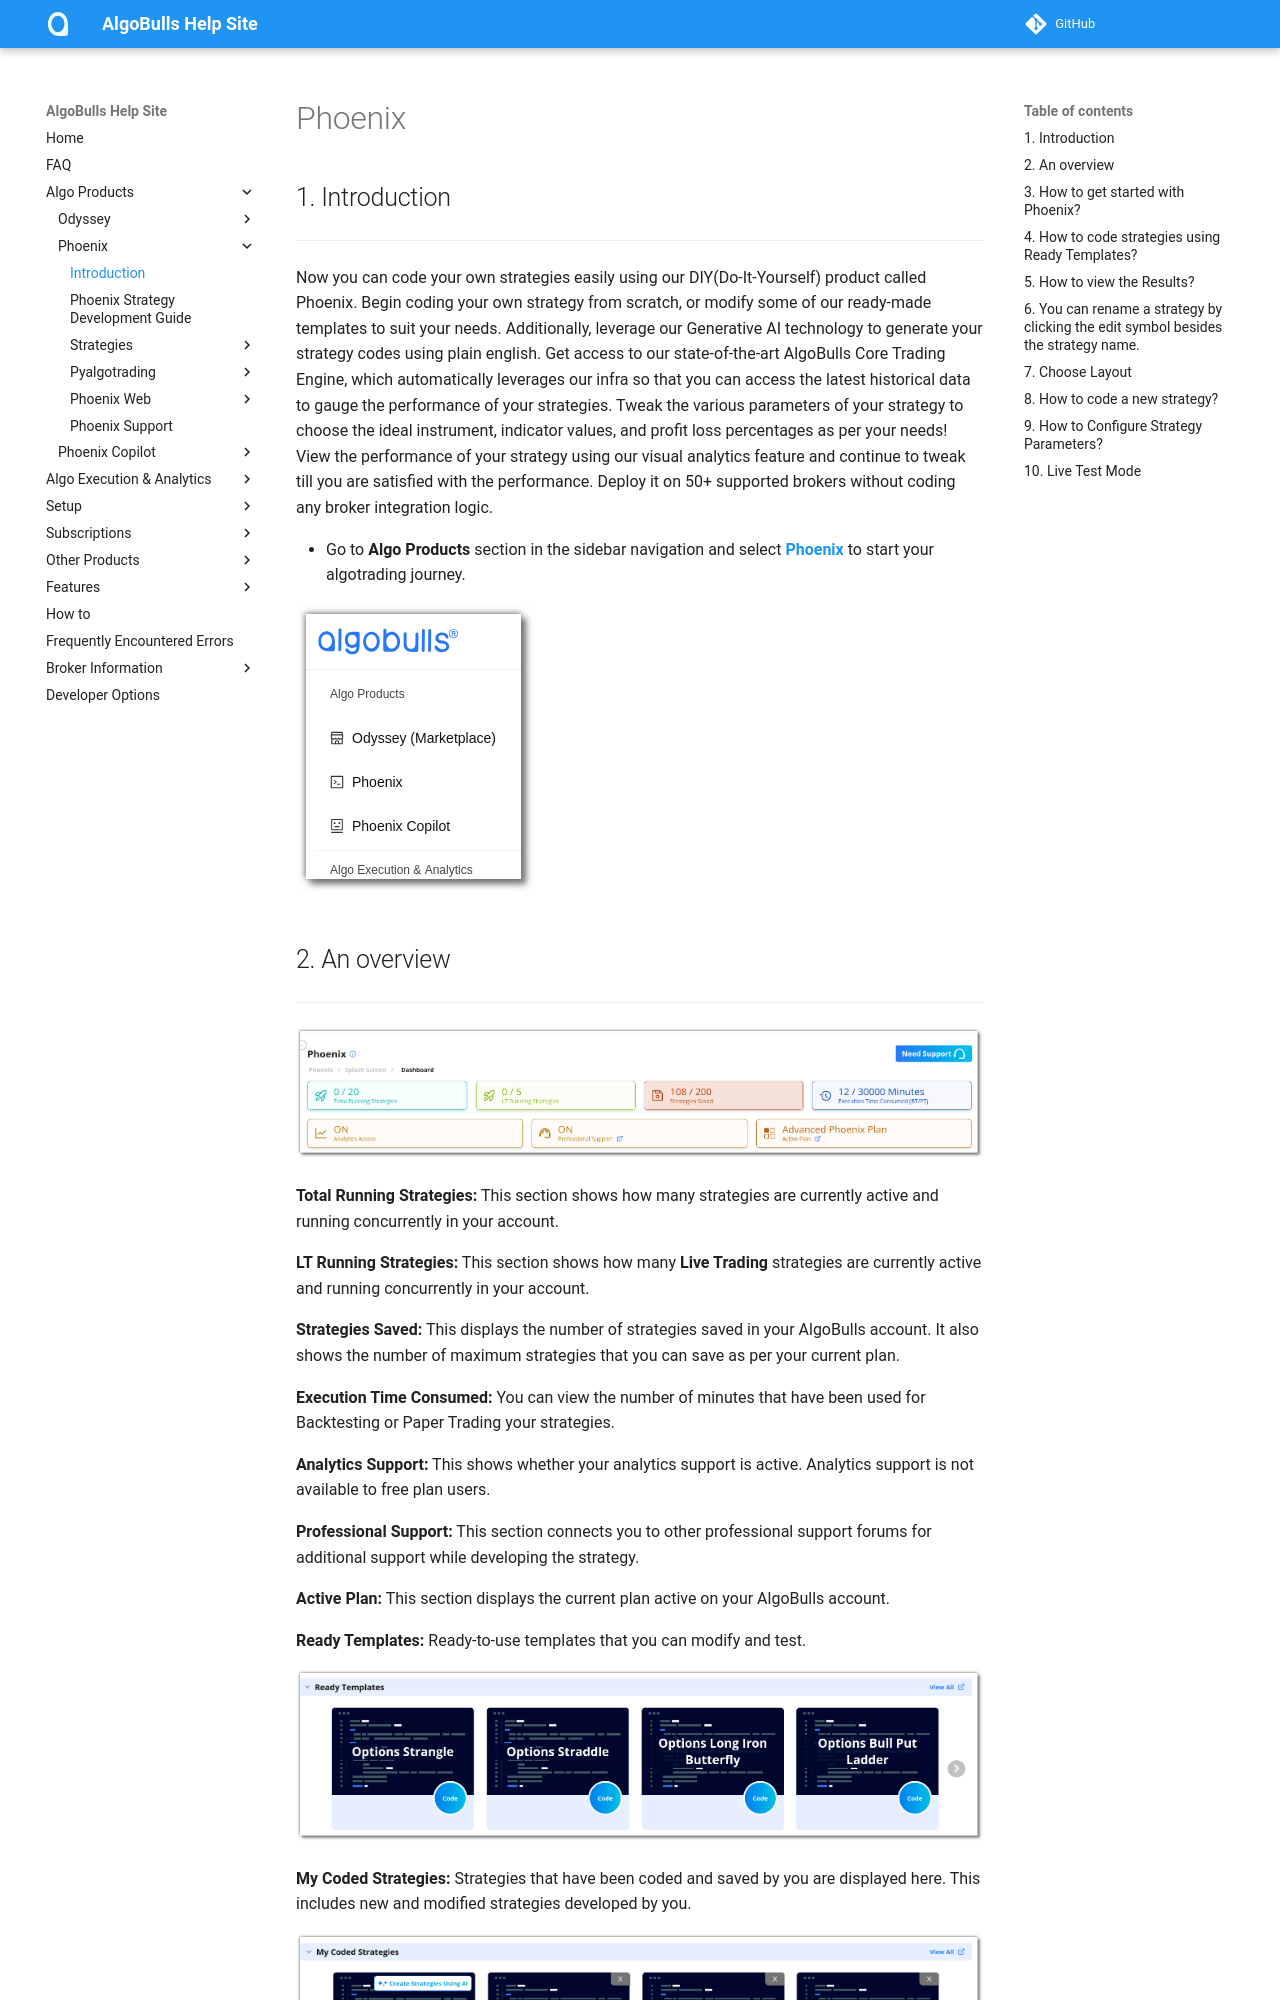

repository: algobulls/algobulls_help_site · page: member/python-build.html · generator: mkdocs

# Phoenix

## 1. Introduction
---

Now you can code your own strategies easily using our DIY(Do-It-Yourself) product called Phoenix. Begin coding your own strategy from scratch, or modify some of our ready-made templates to suit your needs. Additionally,
leverage our Generative AI technology to generate your strategy codes using plain english. Get access to our state-of-the-art AlgoBulls
Core Trading Engine, which automatically leverages our infra so that you can access the latest historical data to gauge the performance of your strategies. Tweak the various parameters of your strategy to choose the ideal instrument, indicator
values, and profit loss percentages as per your needs! View the performance of your strategy using our visual analytics feature and continue to tweak till you are satisfied with the performance.
Deploy it on 50+ supported brokers without coding any broker integration logic.

- Go to **Algo Products** section in the sidebar navigation and select **[Phoenix](https://app.algobulls.com/build/python)** to start your algotrading journey.

  [![Sidebar](imgs/phoenix.png "Click to Enlarge or Ctrl+Click to open in a new Tab")](imgs/phoenix.png)
